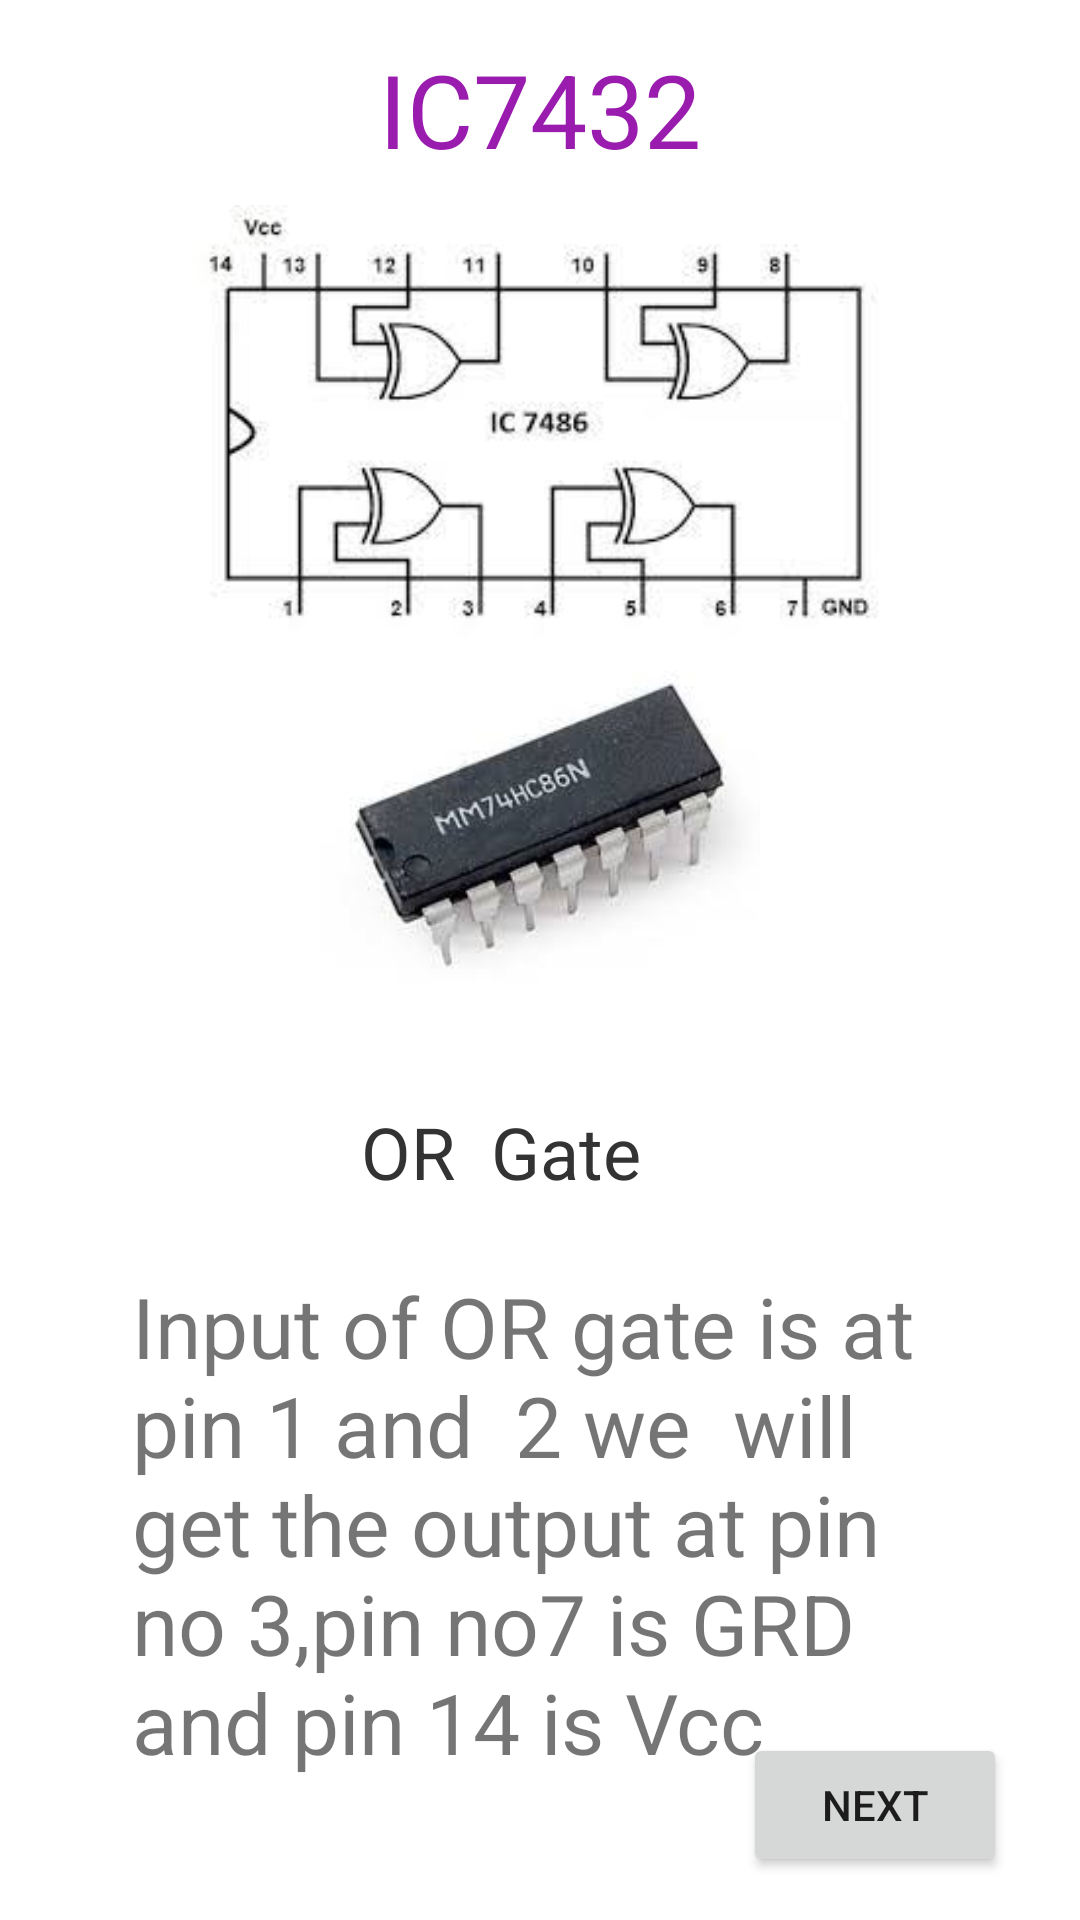

This screen was rendered from an Android layout file. Write that file and the resources it references.
<!-- AndroidManifest.xml: application theme Theme.EleCtroCalculatordashboard -->
<!-- res/layout/activity_main_ic7486.xml -->
<?xml version="1.0" encoding="utf-8"?>
<androidx.constraintlayout.widget.ConstraintLayout xmlns:android="http://schemas.android.com/apk/res/android"
    xmlns:app="http://schemas.android.com/apk/res-auto"
    xmlns:tools="http://schemas.android.com/tools"
    android:layout_width="match_parent"
    android:layout_height="match_parent"
    tools:context=".MainActivityIC7486">

    <Button
        android:id="@+id/button18"
        android:layout_width="wrap_content"
        android:layout_height="wrap_content"
        android:onClick="next7486"
        android:text="Next"
        app:layout_constraintBottom_toBottomOf="parent"
        app:layout_constraintEnd_toEndOf="parent"
        app:layout_constraintHorizontal_bias="0.91"
        app:layout_constraintStart_toStartOf="parent"
        app:layout_constraintTop_toTopOf="parent"
        app:layout_constraintVertical_bias="0.976" />

    <TextView
        android:id="@+id/textView35"
        android:layout_width="285dp"
        android:layout_height="178dp"
        android:text="Input of OR gate is at  pin 1 and  2 we  will get the output at pin no 3,pin no7 is GRD and pin 14 is Vcc "
        android:textSize="28sp"
        app:layout_constraintBottom_toBottomOf="parent"
        app:layout_constraintEnd_toEndOf="parent"
        app:layout_constraintHorizontal_bias="0.587"
        app:layout_constraintStart_toStartOf="parent"
        app:layout_constraintTop_toTopOf="parent"
        app:layout_constraintVertical_bias="0.916" />

    <TextView
        android:id="@+id/textView33"
        android:layout_width="wrap_content"
        android:layout_height="wrap_content"
        android:text="OR  Gate"
        android:textColor="#333333"
        android:textSize="24sp"
        app:layout_constraintBottom_toBottomOf="parent"
        app:layout_constraintEnd_toEndOf="parent"
        app:layout_constraintHorizontal_bias="0.451"
        app:layout_constraintStart_toStartOf="parent"
        app:layout_constraintTop_toTopOf="parent"
        app:layout_constraintVertical_bias="0.605" />

    <TextView
        android:id="@+id/textView32"
        android:layout_width="wrap_content"
        android:layout_height="wrap_content"
        android:text="IC7432"
        android:textColor="#9A1CAF"
        android:textSize="34sp"
        app:layout_constraintBottom_toBottomOf="parent"
        app:layout_constraintEnd_toEndOf="parent"
        app:layout_constraintStart_toStartOf="parent"
        app:layout_constraintTop_toTopOf="parent"
        app:layout_constraintVertical_bias="0.023" />

    <ImageView
        android:id="@+id/imageView19"
        android:layout_width="216dp"
        android:layout_height="147dp"
        app:layout_constraintBottom_toBottomOf="parent"
        app:layout_constraintEnd_toEndOf="parent"
        app:layout_constraintHorizontal_bias="0.497"
        app:layout_constraintStart_toStartOf="parent"
        app:layout_constraintTop_toTopOf="parent"
        app:layout_constraintVertical_bias="0.411"
        app:srcCompat="@drawable/in7486" />

    <ImageView
        android:id="@+id/imageView20"
        android:layout_width="255dp"
        android:layout_height="145dp"
        app:layout_constraintBottom_toBottomOf="parent"
        app:layout_constraintEnd_toEndOf="parent"
        app:layout_constraintStart_toStartOf="parent"
        app:layout_constraintTop_toTopOf="parent"
        app:layout_constraintVertical_bias="0.138"
        app:srcCompat="@drawable/ic7486black" />
</androidx.constraintlayout.widget.ConstraintLayout>
<!-- resources referenced by this layout -->
<resources>
  <!-- drawable ic7486black: jpg bitmap (drawable-v24, 7252 bytes) -->
  <!-- drawable in7486: jpg bitmap (drawable-v24, 4822 bytes) -->
  <style name="Theme.EleCtroCalculatordashboard" parent="Theme.MaterialComponents.DayNight.DarkActionBar">
          
          <item name="colorPrimary">@color/purple_500</item>
          <item name="colorPrimaryVariant">@color/purple_700</item>
          <item name="colorOnPrimary">@color/white</item>
          
          <item name="colorSecondary">@color/teal_200</item>
          <item name="colorSecondaryVariant">@color/teal_700</item>
          <item name="colorOnSecondary">@color/black</item>
          
          <item name="android:statusBarColor" tools:targetApi="l">?attr/colorPrimaryVariant</item>
          
      </style>
  <!-- not gathered from this repository: default colours our renderer supplied (Android Studio template values) -->
  <color name="purple_500">#FF6200EE</color>
  <color name="purple_700">#FF3700B3</color>
  <color name="teal_200">#FF03DAC5</color>
  <color name="teal_700">#FF018786</color>
  <color name="black">#FF000000</color>
  <color name="white">#FFFFFFFF</color>
</resources>
